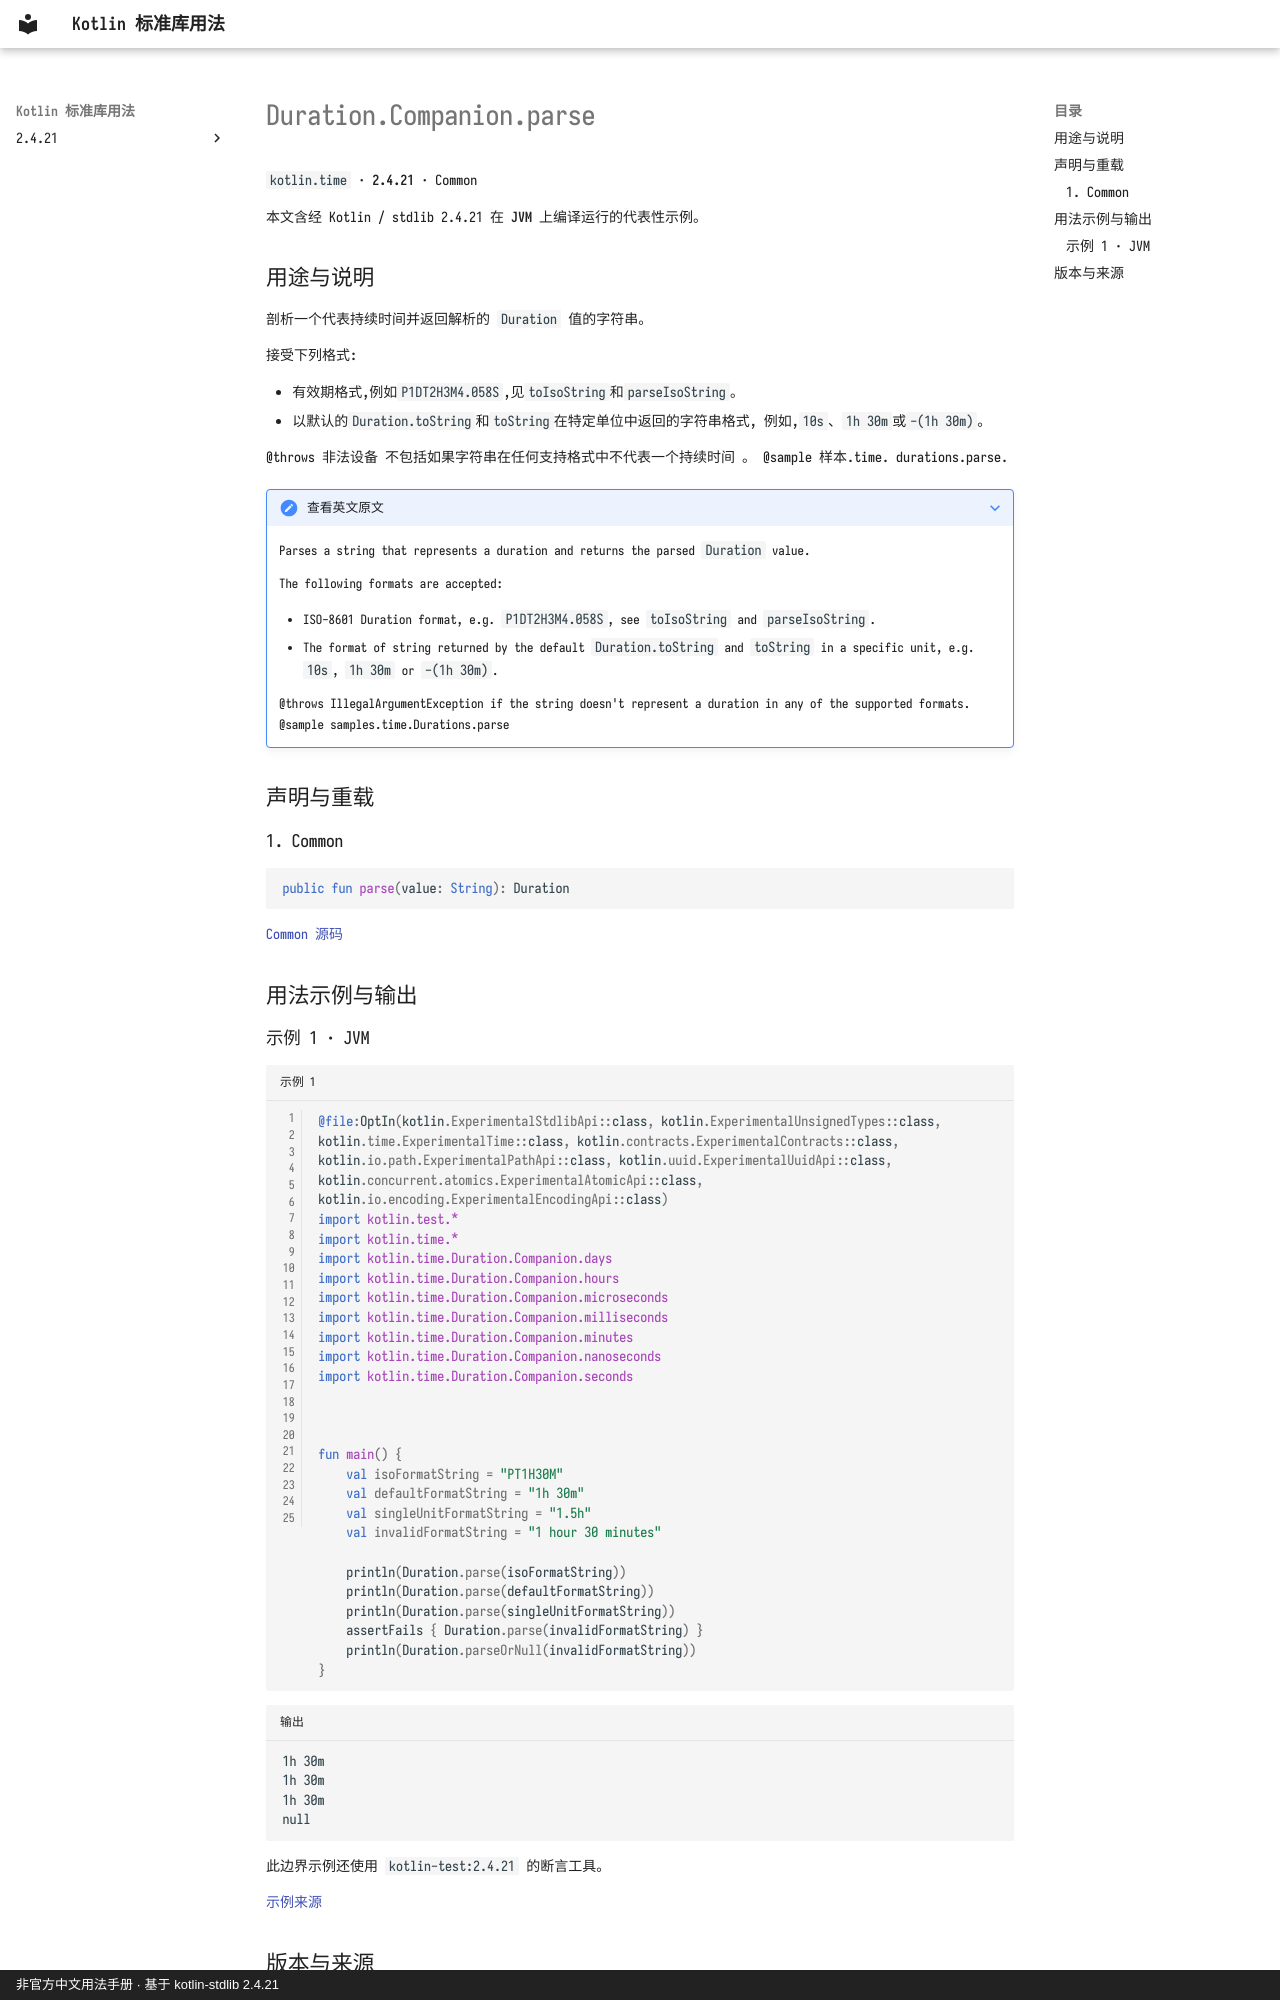

repository: oooooooko/kotlin-stdlib-docs · page: zh/api/kotlin.time/duration-companion-parse--024b2bcc/index.html · generator: mkdocs · copyright: 非官方中文用法手册 · 基于 kotlin-stdlib 2.4.21

# Duration.Companion.parse

`kotlin.time` · **2.4.21** · Common

本文含经 Kotlin / stdlib 2.4.21 在 **JVM** 上编译运行的代表性示例。

## 用途与说明

剖析一个代表持续时间并返回解析的 `Duration` 值的字符串。

接受下列格式:

- 有效期格式,例如`P1DT2H3M4.058S`,见`toIsoString`和`parseIsoString`。
- 以默认的`Duration.toString`和`toString`在特定单位中返回的字符串格式,
例如,`10s`、`1h 30m`或`-(1h 30m)`。

@throws 非法设备 不包括如果字符串在任何支持格式中不代表一个持续时间 。 @sample 样本.time. durations.parse.

??? note "查看英文原文"

    Parses a string that represents a duration and returns the parsed `Duration` value.
    
    The following formats are accepted:
    
    - ISO-8601 Duration format, e.g. `P1DT2H3M4.058S`, see `toIsoString` and `parseIsoString`.
    - The format of string returned by the default `Duration.toString` and `toString` in a specific unit,
      e.g. `10s`, `1h 30m` or `-(1h 30m)`.
    
    @throws IllegalArgumentException if the string doesn't represent a duration in any of the supported formats.
    @sample samples.time.Durations.parse

## 声明与重载

### 1. Common

```kotlin
public fun parse(value: String): Duration
```

[Common 源码](https://github.com/JetBrains/kotlin/blob/v2.4.21/libraries/stdlib/src/kotlin/time/Duration.kt#L286)

## 用法示例与输出
